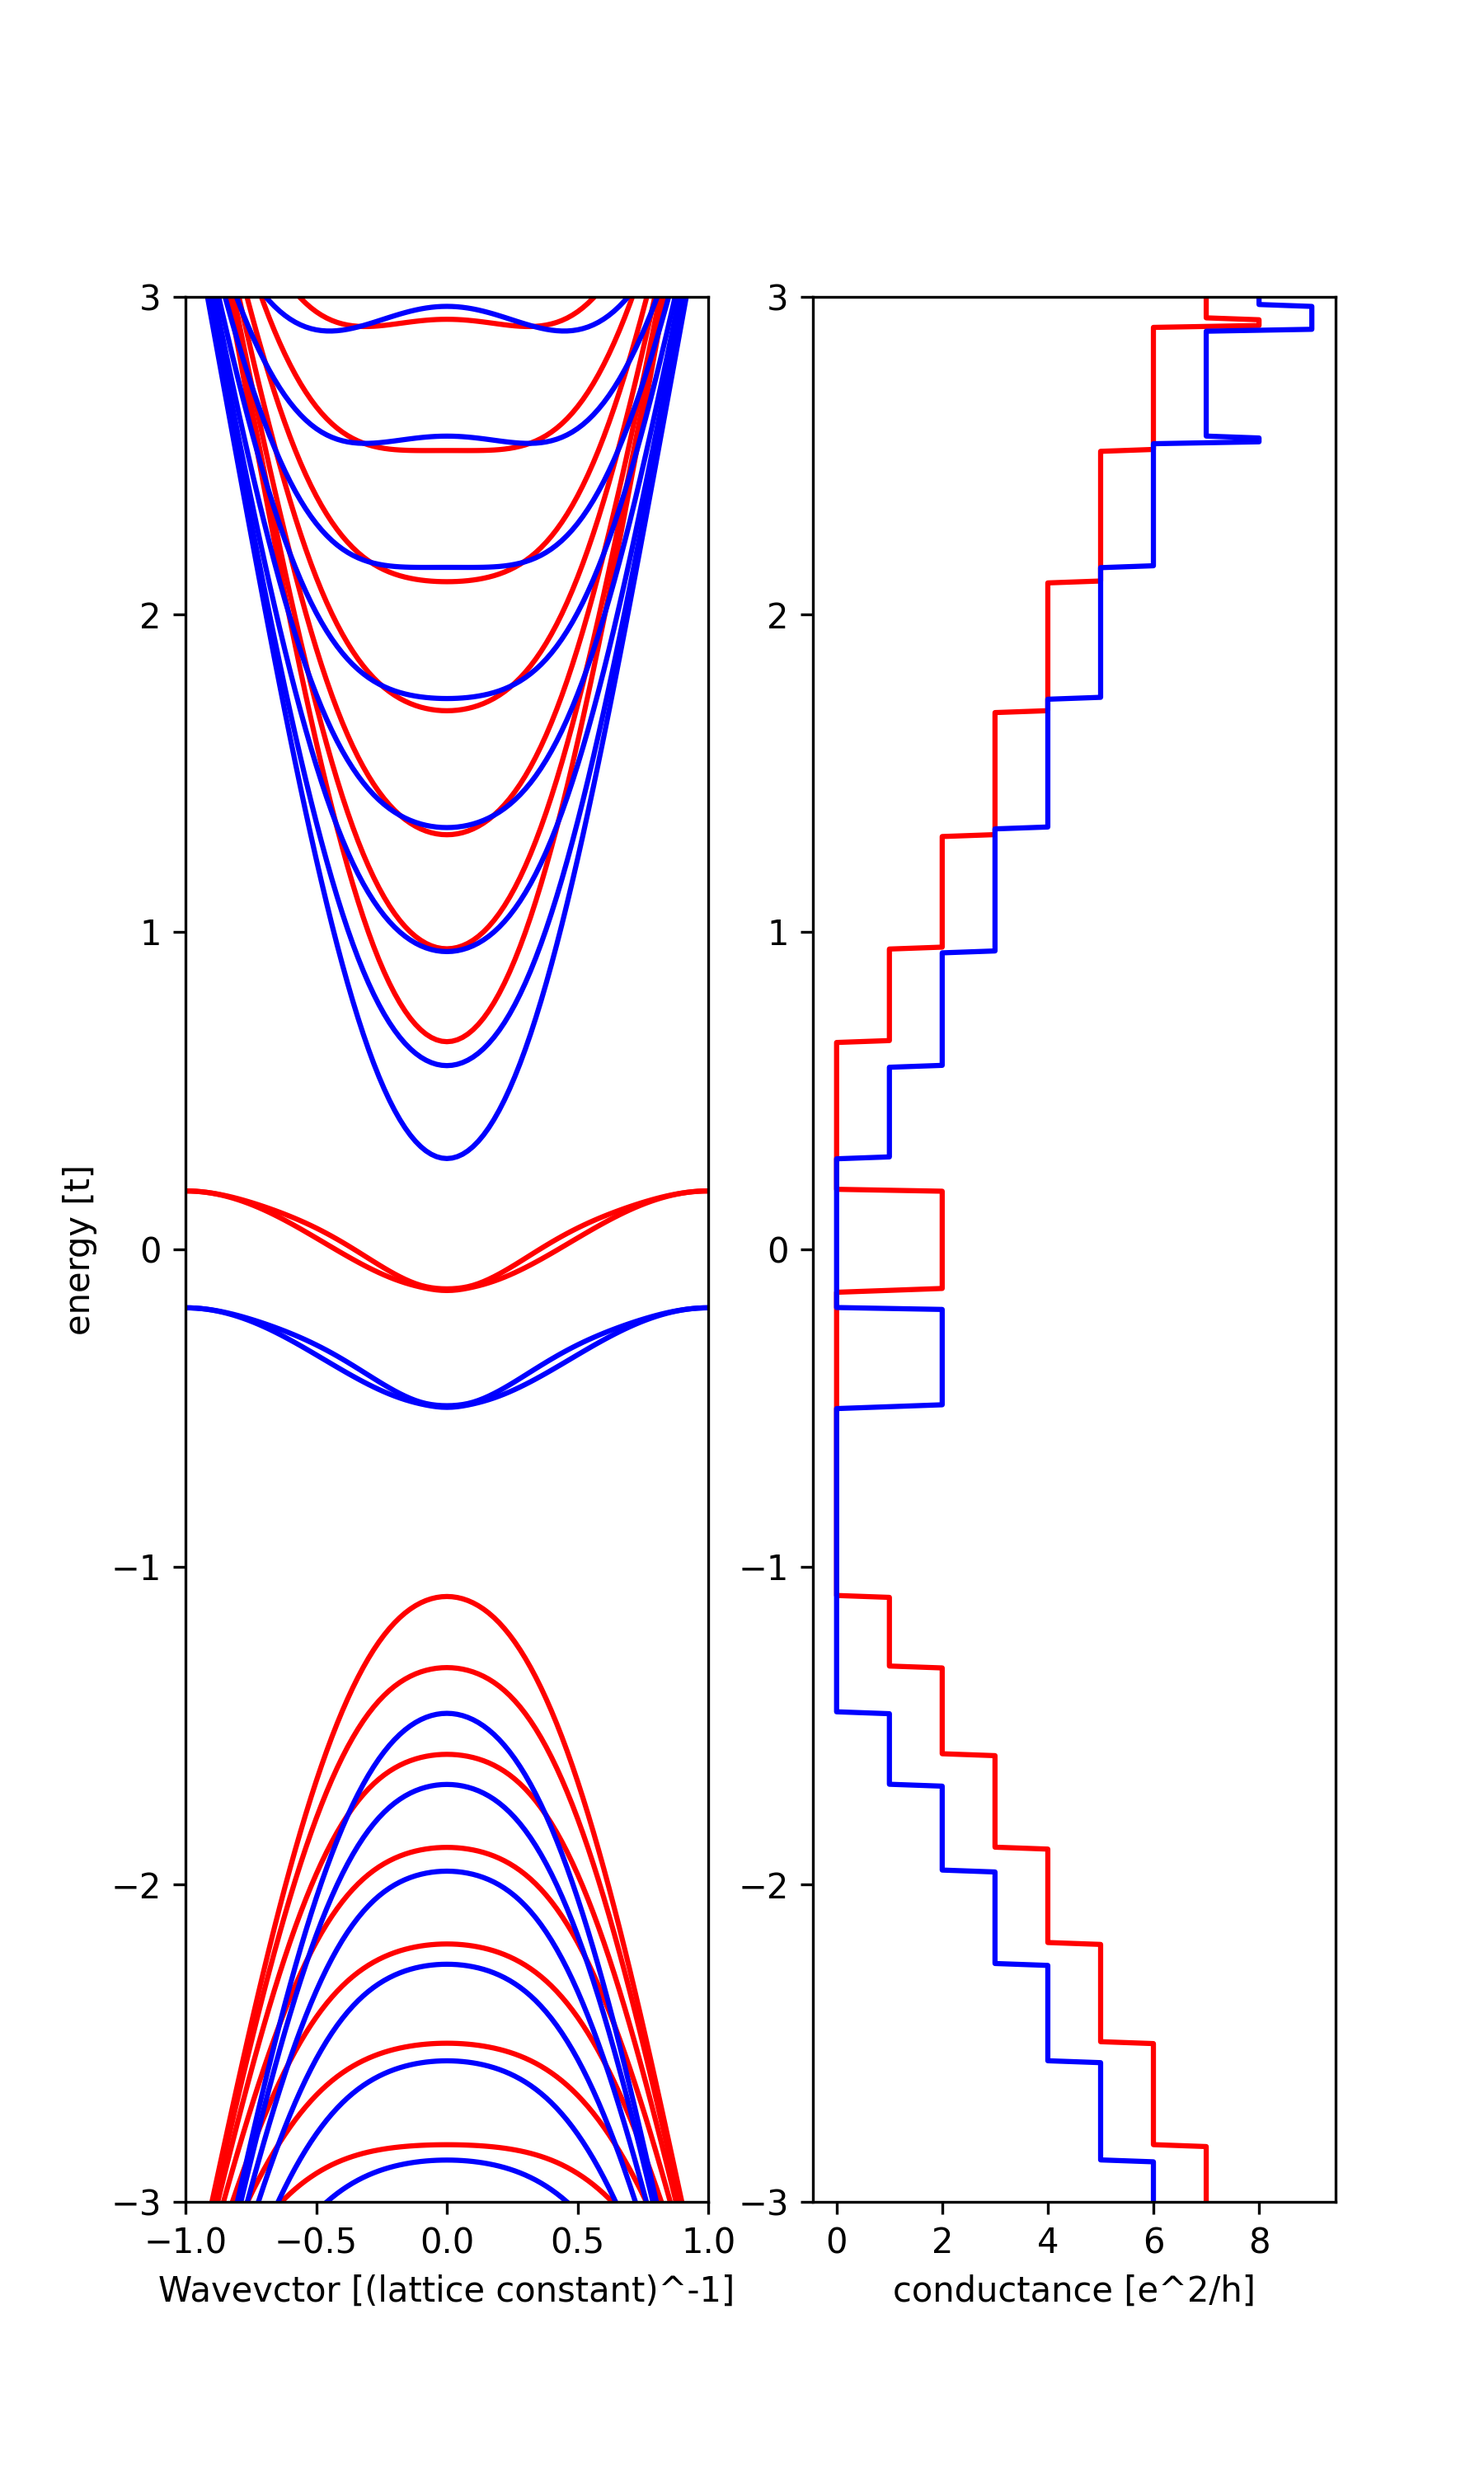

The script that saved this image:
# Physics background
import kwant
import numpy as np
from matplotlib import pyplot
import scipy.sparse.linalg as sla
from tqdm import  tqdm
systUp = kwant.Builder()
systDw = kwant.Builder()
b ,a ,c = 4.43, 3.27, 1

lat = kwant.lattice.Polyatomic([[a,0],[0,b]],#bravis vectores
                               [
                                #basis
                                [0.00*a , 0.00*b ],
                                [0.50*a , 0.25*b ],
                                [0.50*a , 0.50*b ],
                                [0.00*a , 0.75*b ]])

t1 = -1.220
t2 =  3.665
t3 = -0.205
t4 = -0.105
t5 = -0.055

L = 15  #Q=33 Ly=5.2nm
W = 11 #N=20 Lx=4.4nm


e_z=0.184 #184
base = 0

t1 = -1.220
t2 =  3.665
t3 = -0.205
t4 = -0.105
t5 = -0.055


OnSiteUp = base + e_z
OnSiteDw = base - e_z

# Define the scattering region
sub_a, sub_b, sub_c, sub_d = lat.sublattices

for i in range(L):
    for j in range(W):
# On-site Hamiltonian
        systUp[sub_a(i, j)] = OnSiteUp
        systUp[sub_b(i, j)] = OnSiteUp
        systUp[sub_c(i, j)] = OnSiteUp
        systUp[sub_d(i, j)] = OnSiteUp
        
        systDw[sub_a(i, j)] = OnSiteDw
        systDw[sub_b(i, j)] = OnSiteDw
        systDw[sub_c(i, j)] = OnSiteDw
        systDw[sub_d(i, j)] = OnSiteDw
        #hopings
########### t1 ########### 
        systUp[sub_a(i, j),sub_b(i, j)] = t1
        systUp[sub_d(i, j),sub_c(i, j)] = t1  
        systDw[sub_a(i, j),sub_b(i, j)] = t1
        systDw[sub_d(i, j),sub_c(i, j)] = t1  
        if i >0:
            systUp[sub_a(i, j),sub_b(i-1, j)] = t1
            systUp[sub_d(i, j),sub_c(i-1, j)] = t1
            systDw[sub_a(i, j),sub_b(i-1, j)] = t1
            systDw[sub_d(i, j),sub_c(i-1, j)] = t1
########### t1 ########### 
########### t2 ########### 
        systUp[sub_c(i, j),sub_b(i, j)] = t2 
        systDw[sub_c(i, j),sub_b(i, j)] = t2 
        if j >0:
            systUp[sub_a(i, j),sub_d(i, j-1)] = t2
            systDw[sub_a(i, j),sub_d(i, j-1)] = t2
########### t2 ########### 
########### t3 ########### 
        if i >0 and j>0:
            systUp[sub_a(i, j),sub_b(i-1,j-1)] = t3
            systDw[sub_a(i, j),sub_b(i-1,j-1)] = t3
        if j >0:
            systUp[sub_a(i, j),sub_b(i,j-1)] = t3
            systDw[sub_a(i, j),sub_b(i,j-1)] = t3
        if i >0 and j>0:
            systUp[sub_d(i,j-1),sub_c(i-1,j)] = t3            
            systDw[sub_d(i,j-1),sub_c(i-1,j)] = t3            
        if j >0:
            systUp[sub_c(i, j),sub_d(i,j-1)] = t3
            systDw[sub_c(i, j),sub_d(i,j-1)] = t3
########### t3 ########### 
########### t4 ###########
        systUp[sub_b(i, j),sub_d(i, j)] = t4
        systDw[sub_b(i, j),sub_d(i, j)] = t4
        systUp[sub_c(i, j),sub_a(i, j)] = t4
        systDw[sub_c(i, j),sub_a(i, j)] = t4
        if i >0:
            systUp[sub_c(i-1, j),sub_a(i, j)] = t4
            systDw[sub_c(i-1, j),sub_a(i, j)] = t4
            systUp[sub_b(i-1, j),sub_d(i, j)] = t4
            systDw[sub_b(i-1, j),sub_d(i, j)] = t4
        if j >0:
            systUp[sub_c(i, j-1),sub_a(i, j)] = t4
            systDw[sub_c(i, j-1),sub_a(i, j)] = t4
            systUp[sub_d(i, j-1),sub_b(i, j)] = t4
            systDw[sub_d(i, j-1),sub_b(i, j)] = t4
        if i*j >0:
            systUp[sub_a(i-1, j-1),sub_c(i, j)] = t4
            systDw[sub_a(i-1, j-1),sub_c(i, j)] = t4
            systUp[sub_d(i, j-1),sub_b(i-1, j)] = t4
            systDw[sub_d(i, j-1),sub_b(i-1, j)] = t4
########### t4 ########### 
########### t5 ########### 
        systUp[sub_d(i, j),sub_a(i, j)] = t5
        systDw[sub_d(i, j),sub_a(i, j)] = t5
        if j>0:
            systUp[sub_b(i, j),sub_c(i, j-1)] = t5
            systDw[sub_b(i, j),sub_c(i, j-1)] = t5
########### t5 ########### 


# First the lead to the left
symUp_left_lead = kwant.TranslationalSymmetry((-a, 0))
left_leadUp = kwant.Builder(symUp_left_lead)
symDw_left_lead = kwant.TranslationalSymmetry((-a, 0))
left_leadDw = kwant.Builder(symDw_left_lead)

for i in range(2):
    for j in tqdm(range(W)):
# On-site Hamiltonian
        left_leadUp[sub_a(i, j)] = OnSiteUp
        left_leadUp[sub_b(i, j)] = OnSiteUp
        left_leadUp[sub_c(i, j)] = OnSiteUp
        left_leadUp[sub_d(i, j)] = OnSiteUp

        left_leadDw[sub_a(i, j)] = OnSiteDw
        left_leadDw[sub_b(i, j)] = OnSiteDw
        left_leadDw[sub_c(i, j)] = OnSiteDw
        left_leadDw[sub_d(i, j)] = OnSiteDw
#hopings
########### t1 ########### 
        left_leadUp[sub_a(i, j),sub_b(i, j)] = t1  
        left_leadDw[sub_a(i, j),sub_b(i, j)] = t1  
        left_leadUp[sub_d(i, j),sub_c(i, j)] = t1  
        left_leadDw[sub_d(i, j),sub_c(i, j)] = t1  
        if i >0:
            left_leadUp[sub_a(i, j),sub_b(i-1, j)] = t1  
            left_leadDw[sub_a(i, j),sub_b(i-1, j)] = t1  
            left_leadUp[sub_d(i, j),sub_c(i-1, j)] = t1  
            left_leadDw[sub_d(i, j),sub_c(i-1, j)] = t1  
########### t1 ########### 
########### t2 ########### 
        left_leadUp[sub_c(i, j),sub_b(i, j)] = t2
        left_leadDw[sub_c(i, j),sub_b(i, j)] = t2
        if j >0:
            left_leadUp[sub_a(i, j),sub_d(i, j-1)] = t2
            left_leadDw[sub_a(i, j),sub_d(i, j-1)] = t2
########### t2 ########### 
########### t3 ########### 
        if i >0 and j>0:
            left_leadUp[sub_a(i, j),sub_b(i-1,j-1)] = t3
            left_leadDw[sub_a(i, j),sub_b(i-1,j-1)] = t3
        if j >0:
            left_leadUp[sub_a(i, j),sub_b(i,j-1)] = t3
            left_leadDw[sub_a(i, j),sub_b(i,j-1)] = t3
        if i >0 and j>0:
            left_leadUp[sub_d(i,j-1),sub_c(i-1,j)] = t3            
            left_leadDw[sub_d(i,j-1),sub_c(i-1,j)] = t3            
        if j >0:
            left_leadUp[sub_c(i, j),sub_d(i,j-1)] = t3
            left_leadDw[sub_c(i, j),sub_d(i,j-1)] = t3
########### t3 ########### 
########### t4 ###########
        left_leadUp[sub_b(i, j),sub_d(i, j)] = t4
        left_leadDw[sub_b(i, j),sub_d(i, j)] = t4
        left_leadUp[sub_c(i, j),sub_a(i, j)] = t4
        left_leadDw[sub_c(i, j),sub_a(i, j)] = t4
        if i >0:
            left_leadUp[sub_c(i-1, j),sub_a(i, j)] = t4
            left_leadDw[sub_c(i-1, j),sub_a(i, j)] = t4
            left_leadUp[sub_b(i-1, j),sub_d(i, j)] = t4
            left_leadDw[sub_b(i-1, j),sub_d(i, j)] = t4
        if j >0:
            left_leadUp[sub_c(i, j-1),sub_a(i, j)] = t4
            left_leadDw[sub_c(i, j-1),sub_a(i, j)] = t4
            left_leadUp[sub_d(i, j-1),sub_b(i, j)] = t4
            left_leadDw[sub_d(i, j-1),sub_b(i, j)] = t4
        if i*j >0:
            left_leadUp[sub_a(i-1, j-1),sub_c(i, j)] = t4
            left_leadDw[sub_a(i-1, j-1),sub_c(i, j)] = t4
            left_leadUp[sub_d(i, j-1),sub_b(i-1, j)] = t4
            left_leadDw[sub_d(i, j-1),sub_b(i-1, j)] = t4
########### t4 ########### 
########### t5 ########### 
        left_leadUp[sub_d(i, j),sub_a(i, j)] = t5
        left_leadDw[sub_d(i, j),sub_a(i, j)] = t5
        if j>0:
            left_leadUp[sub_b(i, j),sub_c(i, j-1)] = t5
            left_leadDw[sub_b(i, j),sub_c(i, j-1)] = t5
########### t5 ########### 

systUp.attach_lead(left_leadUp)
right_leadUp=left_leadUp.reversed()
systUp.attach_lead(right_leadUp)
systDw.attach_lead(left_leadDw)
right_leadDw=left_leadDw.reversed()
systDw.attach_lead(right_leadDw)

# Plot it, to make sure it's OK
def family_colors(site):
    return 'r' if (site.family == sub_a or site.family == sub_b)  else 'g'
kwant.plot(systUp,site_size=0.12,site_color=family_colors)
kwant.plotter.sys_leads_sites(systUp)
# Finalize the system
systUp = systUp.finalized()
systDw = systDw.finalized()

def plot_wave_function(sys):
    # Calculate the wave functions in the system.
    ham_mat = sys.hamiltonian_submatrix(sparse=True)
    evecs = sla.eigsh(ham_mat, k=10, which='SM')[1]

    # Plot the probability density of the 10th eigenmode.
    kwant.plotter.map(sys, np.abs(evecs[:, 9])**2,
                       oversampling=1)
    
#plot_wave_function(syst)


fig, (ax1, ax0) = pyplot.subplots(ncols=2, figsize=[6, 10])

# Now that we have the system, we can compute conductance
energiesUp = []
energiesDw = []
dataUp = []
dataDw = []

for energy in tqdm(np.linspace(-3,3,1000)):
    # compute the scattering matrix at a given energy
    smatrixUp = kwant.smatrix(systUp, energy)
    smatrixDw = kwant.smatrix(systDw, energy)

    # compute the transmission probability from lead 0 to
    # lead 1
    energiesUp.append(energy)
    energiesDw.append(energy)
    dataUp.append(smatrixUp.transmission(1, 0))
    dataDw.append(smatrixDw.transmission(1, 0))
# Use matplotlib to write output
# We should see conductance steps
#pyplot.figure()
ax0.plot(dataUp , energiesUp, "r")
ax0.plot(dataDw , energiesDw, "b")
#ax0.set_ylabel("energy [t]")
ax0.set_xlabel("conductance [e^2/h]")
ax0.set_ylim(-3,3)
#ax0.set_xlim(0,16)
#pyplot.show()
momenta = np.linspace(-np.pi, np.pi, 101)
bandsUp = kwant.physics.Bands(systUp.leads[0])
bandsDw = kwant.physics.Bands(systDw.leads[0])
energiesUp = [bandsUp(k) for k in momenta]
energiesDw = [bandsDw(k) for k in momenta]
#pyplot.figure(figsize=[2.0, 5])
momentaPI = [mom/np.pi for mom in momenta]
ax1.plot(momentaPI, energiesUp, "r")
ax1.plot(momentaPI, energiesDw, "b")
ax1.set_xlabel("Wavevctor [(lattice constant)^-1]")
ax1.set_ylabel("energy [t]")
ax1.set_ylim(-3,3)
ax1.set_xlim(-1,1)
pyplot.savefig("ZigZagSpin.png", dpi=300)

pyplot.show()
    



'''
import pandas as pd
## convert your array into a dataframe
df = pd.DataFrame (syst.hamiltonian_submatrix())

## save to xlsx file

filepath = 'hamiltoni.xlsx'

df.to_excel(filepath, index=False)
'''
